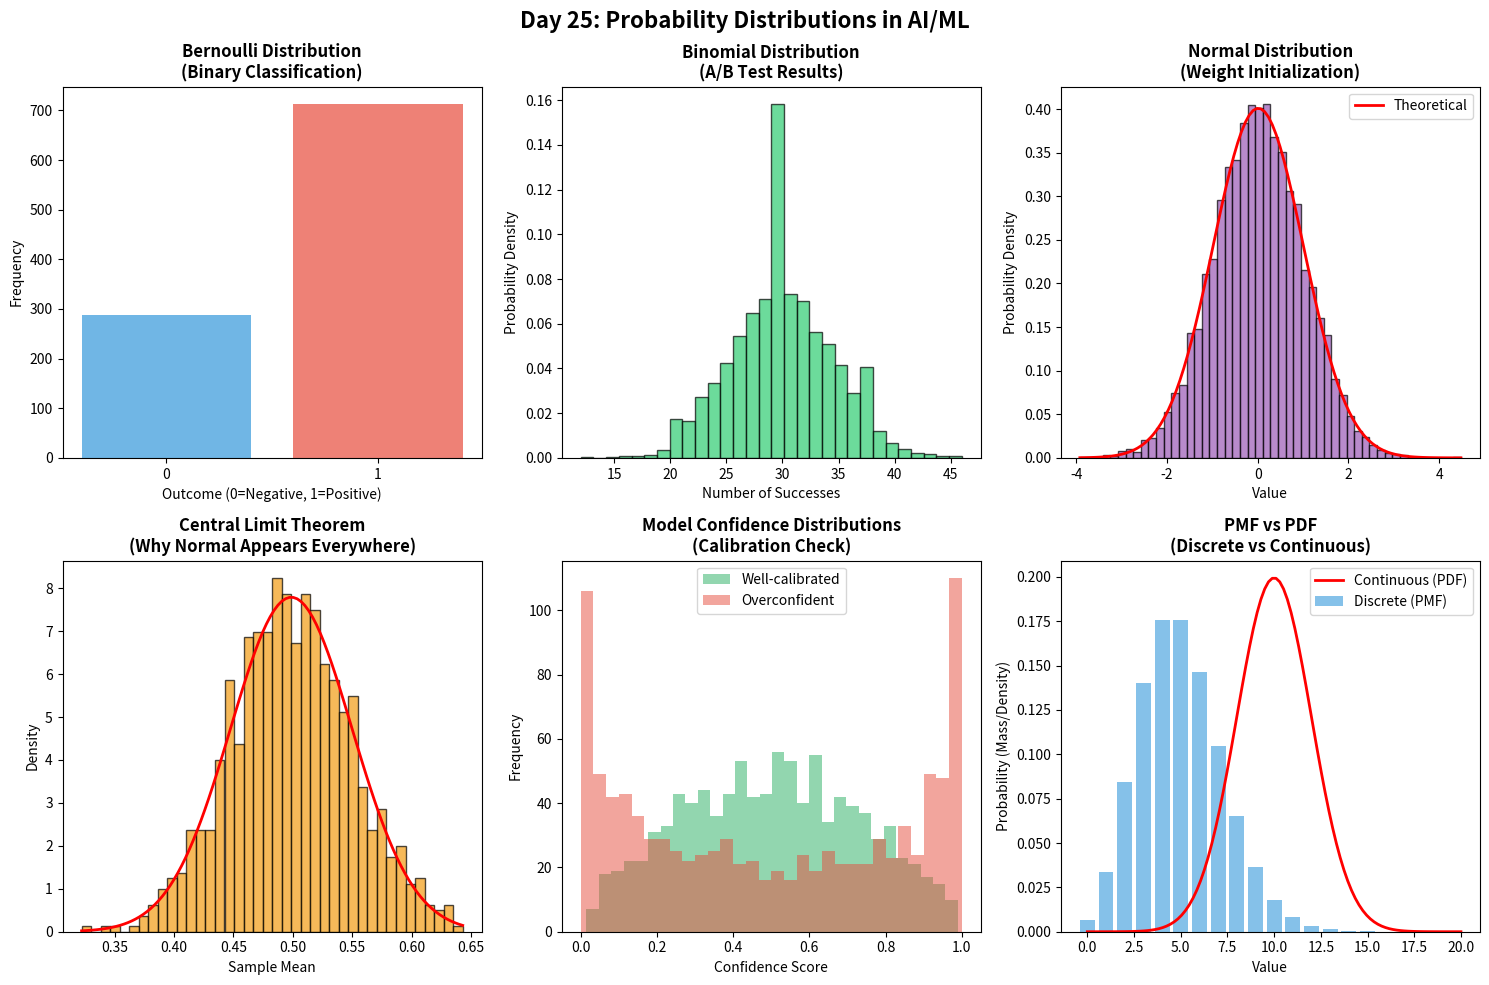

Source code (Python):
"""
Day 25: Random Variables and Probability Distributions
A comprehensive implementation of probability distributions for AI/ML
"""

import numpy as np
import matplotlib.pyplot as plt
from scipy import stats
from typing import List, Tuple, Dict
import warnings
warnings.filterwarnings('ignore')


class DistributionSimulator:
    """
    Simulates and visualizes probability distributions commonly used in AI/ML
    """
    
    def __init__(self, random_seed: int = 42):
        """Initialize with reproducible random seed for consistency"""
        np.random.seed(random_seed)
        self.distributions = {}
    
    def bernoulli_trial(self, p: float = 0.5, n_trials: int = 1000) -> np.ndarray:
        """
        Simulate Bernoulli trials - fundamental for binary classification
        
        Args:
            p: Probability of success (like probability of positive class)
            n_trials: Number of trials (like number of predictions)
            
        Returns:
            Array of 0s and 1s representing outcomes
            
        Real AI use case: Each prediction in binary classification is a Bernoulli trial
        """
        outcomes = np.random.binomial(1, p, n_trials)
        self.distributions['bernoulli'] = outcomes
        
        print(f"\n🎲 Bernoulli Distribution (p={p})")
        print(f"   Total trials: {n_trials}")
        print(f"   Successes (1s): {outcomes.sum()} ({outcomes.sum()/n_trials*100:.1f}%)")
        print(f"   Failures (0s): {n_trials - outcomes.sum()} ({(1-outcomes.sum()/n_trials)*100:.1f}%)")
        print(f"   Theoretical expectation: {p*100:.1f}%")
        
        return outcomes
    
    def binomial_experiment(self, n: int = 10, p: float = 0.5, 
                           experiments: int = 10000) -> np.ndarray:
        """
        Simulate binomial distribution - counting successes in multiple trials
        
        Args:
            n: Number of trials per experiment (e.g., users shown an ad)
            p: Success probability (e.g., click-through rate)
            experiments: Number of experiments to run
            
        Returns:
            Array of success counts
            
        Real AI use case: A/B testing click rates, user engagement metrics
        """
        results = np.random.binomial(n, p, experiments)
        self.distributions['binomial'] = results
        
        print(f"\n🎯 Binomial Distribution (n={n}, p={p})")
        print(f"   Number of experiments: {experiments}")
        print(f"   Mean successes: {results.mean():.2f}")
        print(f"   Theoretical mean: {n*p:.2f}")
        print(f"   Standard deviation: {results.std():.2f}")
        print(f"   Theoretical std: {np.sqrt(n*p*(1-p)):.2f}")
        
        return results
    
    def normal_samples(self, mu: float = 0, sigma: float = 1, 
                       n_samples: int = 10000) -> np.ndarray:
        """
        Generate samples from normal distribution - most important in ML
        
        Args:
            mu: Mean (center of distribution)
            sigma: Standard deviation (spread)
            n_samples: Number of samples
            
        Returns:
            Array of samples
            
        Real AI use case: Neural network weight initialization, noise modeling
        """
        samples = np.random.normal(mu, sigma, n_samples)
        self.distributions['normal'] = samples
        
        print(f"\n📊 Normal Distribution (μ={mu}, σ={sigma})")
        print(f"   Samples: {n_samples}")
        print(f"   Sample mean: {samples.mean():.3f}")
        print(f"   Sample std: {samples.std():.3f}")
        print(f"   Min: {samples.min():.2f}, Max: {samples.max():.2f}")
        print(f"   ~68% within 1σ: {np.sum(np.abs(samples-mu) <= sigma)/n_samples*100:.1f}%")
        
        return samples
    
    def demonstrate_central_limit_theorem(self, n_samples: int = 30, 
                                         iterations: int = 1000):
        """
        Show how averages of random samples approach normal distribution
        
        This is WHY normal distribution appears everywhere in ML!
        """
        print(f"\n🌟 Central Limit Theorem Demonstration")
        print(f"   Taking means of {n_samples} uniform samples, {iterations} times")
        
        # Sample from uniform distribution (not normal!)
        sample_means = []
        for _ in range(iterations):
            samples = np.random.uniform(0, 1, n_samples)
            sample_means.append(samples.mean())
        
        sample_means = np.array(sample_means)
        
        print(f"   Mean of sample means: {sample_means.mean():.3f}")
        print(f"   Theoretical mean: 0.500")
        print(f"   Std of sample means: {sample_means.std():.3f}")
        print(f"   Theoretical std: {1/np.sqrt(12*n_samples):.3f}")
        print(f"   ✅ Even though we sampled from UNIFORM, means are NORMAL!")
        
        return sample_means
    
    def model_confidence_analysis(self, n_predictions: int = 1000):
        """
        Simulate and analyze ML model confidence scores
        
        Real scenario: Checking if your classifier is well-calibrated
        """
        print(f"\n🤖 AI Model Confidence Distribution Analysis")
        
        # Simulate a well-calibrated model (beta distribution)
        well_calibrated = np.random.beta(2, 2, n_predictions)
        
        # Simulate an overconfident model (pushes toward extremes)
        overconfident = np.random.beta(0.5, 0.5, n_predictions)
        
        print(f"\n   Well-calibrated model:")
        print(f"   Mean confidence: {well_calibrated.mean():.3f}")
        print(f"   Confidences > 0.9: {np.sum(well_calibrated > 0.9)/n_predictions*100:.1f}%")
        
        print(f"\n   Overconfident model:")
        print(f"   Mean confidence: {overconfident.mean():.3f}")
        print(f"   Confidences > 0.9: {np.sum(overconfident > 0.9)/n_predictions*100:.1f}%")
        print(f"   ⚠️  High extremes suggest overconfidence - dangerous in production!")
        
        return well_calibrated, overconfident
    
    def visualize_all(self):
        """Create comprehensive visualization of all distributions"""
        fig, axes = plt.subplots(2, 3, figsize=(15, 10))
        fig.suptitle('Day 25: Probability Distributions in AI/ML', 
                     fontsize=16, fontweight='bold')
        
        # 1. Bernoulli outcomes
        if 'bernoulli' in self.distributions:
            ax = axes[0, 0]
            outcomes = self.distributions['bernoulli']
            values, counts = np.unique(outcomes, return_counts=True)
            ax.bar(values, counts, color=['#3498db', '#e74c3c'], alpha=0.7)
            ax.set_title('Bernoulli Distribution\n(Binary Classification)', fontweight='bold')
            ax.set_xlabel('Outcome (0=Negative, 1=Positive)')
            ax.set_ylabel('Frequency')
            ax.set_xticks([0, 1])
            
        # 2. Binomial distribution
        if 'binomial' in self.distributions:
            ax = axes[0, 1]
            results = self.distributions['binomial']
            ax.hist(results, bins=30, density=True, alpha=0.7, 
                   color='#2ecc71', edgecolor='black')
            ax.set_title('Binomial Distribution\n(A/B Test Results)', fontweight='bold')
            ax.set_xlabel('Number of Successes')
            ax.set_ylabel('Probability Density')
            
        # 3. Normal distribution
        if 'normal' in self.distributions:
            ax = axes[0, 2]
            samples = self.distributions['normal']
            ax.hist(samples, bins=50, density=True, alpha=0.7, 
                   color='#9b59b6', edgecolor='black')
            
            # Overlay theoretical normal curve
            x = np.linspace(samples.min(), samples.max(), 100)
            ax.plot(x, stats.norm.pdf(x, samples.mean(), samples.std()), 
                   'r-', linewidth=2, label='Theoretical')
            ax.set_title('Normal Distribution\n(Weight Initialization)', fontweight='bold')
            ax.set_xlabel('Value')
            ax.set_ylabel('Probability Density')
            ax.legend()
        
        # 4. Central Limit Theorem
        ax = axes[1, 0]
        sample_means = self.demonstrate_central_limit_theorem()
        ax.hist(sample_means, bins=40, density=True, alpha=0.7, 
               color='#f39c12', edgecolor='black')
        x = np.linspace(sample_means.min(), sample_means.max(), 100)
        ax.plot(x, stats.norm.pdf(x, sample_means.mean(), sample_means.std()), 
               'r-', linewidth=2)
        ax.set_title('Central Limit Theorem\n(Why Normal Appears Everywhere)', 
                    fontweight='bold')
        ax.set_xlabel('Sample Mean')
        ax.set_ylabel('Density')
        
        # 5. Model confidence comparison
        ax = axes[1, 1]
        well_cal, over_conf = self.model_confidence_analysis()
        ax.hist(well_cal, bins=30, alpha=0.5, label='Well-calibrated', 
               color='#27ae60')
        ax.hist(over_conf, bins=30, alpha=0.5, label='Overconfident', 
               color='#e74c3c')
        ax.set_title('Model Confidence Distributions\n(Calibration Check)', 
                    fontweight='bold')
        ax.set_xlabel('Confidence Score')
        ax.set_ylabel('Frequency')
        ax.legend()
        
        # 6. Comparing PMF vs PDF concept
        ax = axes[1, 2]
        # Discrete PMF (Poisson)
        x_discrete = np.arange(0, 20)
        pmf = stats.poisson.pmf(x_discrete, mu=5)
        ax.bar(x_discrete, pmf, alpha=0.6, label='Discrete (PMF)', 
              color='#3498db')
        
        # Continuous PDF (Normal)
        x_continuous = np.linspace(0, 20, 100)
        pdf = stats.norm.pdf(x_continuous, 10, 2)
        ax.plot(x_continuous, pdf, 'r-', linewidth=2, 
               label='Continuous (PDF)')
        ax.set_title('PMF vs PDF\n(Discrete vs Continuous)', fontweight='bold')
        ax.set_xlabel('Value')
        ax.set_ylabel('Probability (Mass/Density)')
        ax.legend()
        
        plt.tight_layout()
        plt.savefig('distributions_visualization.png', dpi=300, bbox_inches='tight')
        print(f"\n📊 Visualization saved as 'distributions_visualization.png'")
        plt.show()


class AIApplicationExamples:
    """
    Real-world AI scenarios using probability distributions
    """
    
    @staticmethod
    def neural_network_initialization(layer_size: Tuple[int, int]):
        """
        Demonstrate proper weight initialization using distributions
        
        Args:
            layer_size: (input_dim, output_dim)
        """
        input_dim, output_dim = layer_size
        
        print(f"\n🧠 Neural Network Weight Initialization")
        print(f"   Layer: {input_dim} → {output_dim}")
        
        # Xavier/Glorot initialization
        xavier_std = np.sqrt(2.0 / (input_dim + output_dim))
        xavier_weights = np.random.normal(0, xavier_std, (input_dim, output_dim))
        
        # He initialization (for ReLU)
        he_std = np.sqrt(2.0 / input_dim)
        he_weights = np.random.normal(0, he_std, (input_dim, output_dim))
        
        print(f"\n   Xavier initialization: N(0, {xavier_std:.4f})")
        print(f"   Weight range: [{xavier_weights.min():.3f}, {xavier_weights.max():.3f}]")
        print(f"   Weight std: {xavier_weights.std():.4f}")
        
        print(f"\n   He initialization: N(0, {he_std:.4f})")
        print(f"   Weight range: [{he_weights.min():.3f}, {he_weights.max():.3f}]")
        print(f"   Weight std: {he_weights.std():.4f}")
        
        return xavier_weights, he_weights
    
    @staticmethod
    def dropout_simulation(n_neurons: int = 100, dropout_rate: float = 0.5, 
                          trials: int = 10):
        """
        Simulate dropout regularization as Bernoulli random variables
        
        Args:
            n_neurons: Number of neurons in layer
            dropout_rate: Probability of dropping a neuron
            trials: Number of forward passes to simulate
        """
        print(f"\n🎯 Dropout Regularization Simulation")
        print(f"   Neurons: {n_neurons}")
        print(f"   Dropout rate: {dropout_rate}")
        print(f"   Keep probability: {1-dropout_rate}")
        
        active_counts = []
        for trial in range(trials):
            # Each neuron: Bernoulli(p = 1-dropout_rate)
            active_mask = np.random.binomial(1, 1-dropout_rate, n_neurons)
            active_counts.append(active_mask.sum())
        
        print(f"\n   Active neurons per forward pass:")
        print(f"   Mean: {np.mean(active_counts):.1f}")
        print(f"   Expected: {n_neurons * (1-dropout_rate):.1f}")
        print(f"   Range: [{min(active_counts)}, {max(active_counts)}]")
        print(f"   ✅ Random dropout creates ensemble effect!")
        
        return active_counts
    
    @staticmethod
    def uncertainty_quantification(n_samples: int = 1000):
        """
        Demonstrate uncertainty in predictions using distributions
        
        Models should output distributions, not just point estimates!
        """
        print(f"\n📊 Uncertainty Quantification in Predictions")
        
        # Confident prediction (narrow distribution)
        confident = np.random.normal(0.85, 0.05, n_samples)
        
        # Uncertain prediction (wide distribution)
        uncertain = np.random.normal(0.60, 0.20, n_samples)
        
        print(f"\n   Confident prediction:")
        print(f"   Mean: {confident.mean():.3f} ± {confident.std():.3f}")
        print(f"   95% interval: [{np.percentile(confident, 2.5):.3f}, "
              f"{np.percentile(confident, 97.5):.3f}]")
        
        print(f"\n   Uncertain prediction:")
        print(f"   Mean: {uncertain.mean():.3f} ± {uncertain.std():.3f}")
        print(f"   95% interval: [{np.percentile(uncertain, 2.5):.3f}, "
              f"{np.percentile(uncertain, 97.5):.3f}]")
        print(f"   ⚠️  Wide uncertainty → Model isn't sure → Need more data!")
        
        return confident, uncertain


def main():
    """
    Main execution: Run all demonstrations
    """
    print("=" * 70)
    print("Day 25: Random Variables and Probability Distributions")
    print("Understanding Uncertainty in AI/ML Systems")
    print("=" * 70)
    
    # Initialize simulator
    sim = DistributionSimulator(random_seed=42)
    
    # 1. Basic distributions
    print("\n" + "=" * 70)
    print("SECTION 1: Fundamental Distributions")
    print("=" * 70)
    
    sim.bernoulli_trial(p=0.7, n_trials=1000)
    sim.binomial_experiment(n=100, p=0.3, experiments=10000)
    sim.normal_samples(mu=0, sigma=1, n_samples=10000)
    
    # 2. AI Applications
    print("\n" + "=" * 70)
    print("SECTION 2: AI/ML Applications")
    print("=" * 70)
    
    ai_examples = AIApplicationExamples()
    ai_examples.neural_network_initialization((784, 128))
    ai_examples.dropout_simulation(n_neurons=256, dropout_rate=0.5)
    ai_examples.uncertainty_quantification()
    
    # 3. Visualize everything
    print("\n" + "=" * 70)
    print("SECTION 3: Comprehensive Visualization")
    print("=" * 70)
    
    sim.visualize_all()
    
    print("\n" + "=" * 70)
    print("✅ Day 25 Complete!")
    print("=" * 70)
    print("\nKey Takeaways:")
    print("1. Random variables map outcomes to numbers")
    print("2. Different distributions model different types of uncertainty")
    print("3. Normal distribution appears everywhere due to CLT")
    print("4. AI systems use distributions for initialization, regularization, and uncertainty")
    print("\nNext: Day 26 - Descriptive Statistics (Mean, Median, Mode)")


if __name__ == "__main__":
    main()
